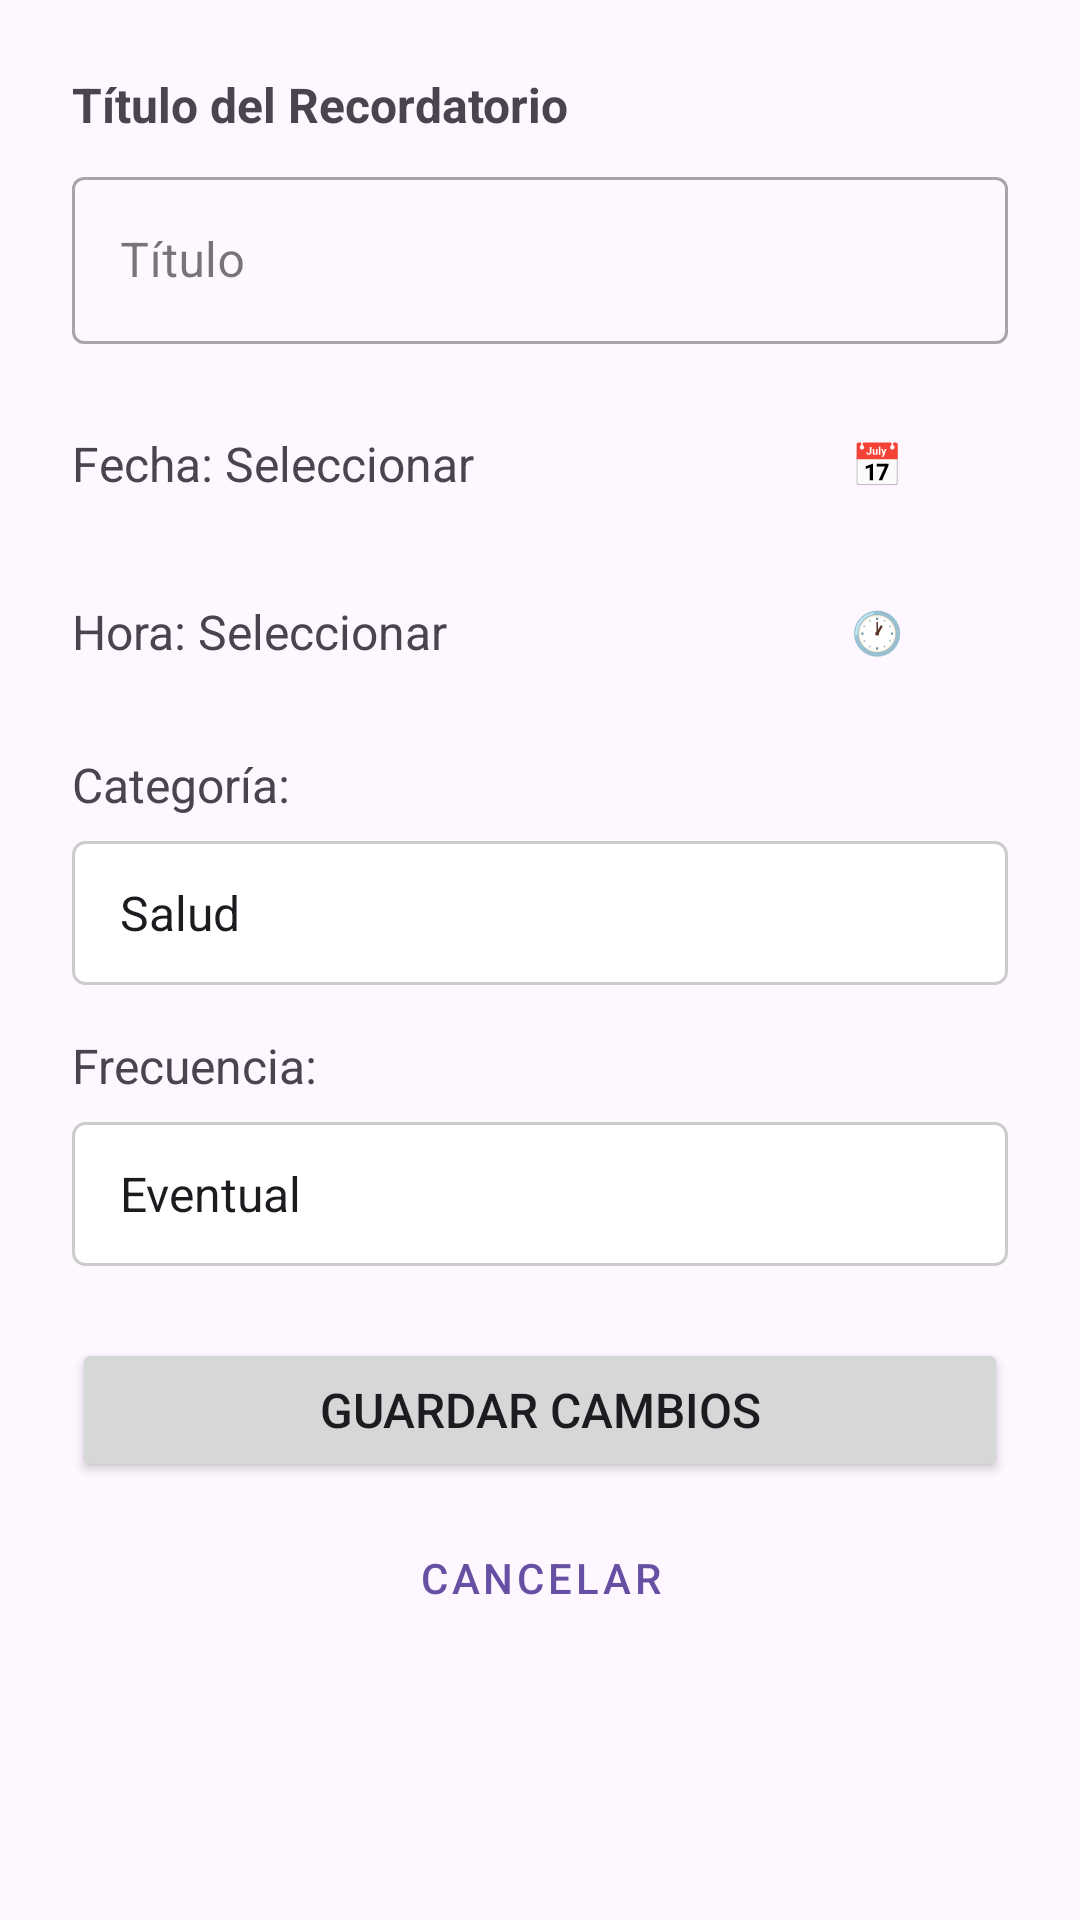

Here is an Android app screen rendered from its layout file. Give the layout XML and the strings, colors and styles it references.
<!-- AndroidManifest.xml: application theme Theme.MemoLoop -->
<!-- res/layout/dialog_edit_reminder.xml -->
<?xml version="1.0" encoding="utf-8"?>
<LinearLayout xmlns:android="http://schemas.android.com/apk/res/android"
    xmlns:app="http://schemas.android.com/apk/res-auto"
    android:layout_width="match_parent"
    android:layout_height="wrap_content"
    android:orientation="vertical"
    android:padding="24dp">

    <TextView
        android:layout_width="wrap_content"
        android:layout_height="wrap_content"
        android:text="@string/reminder_title_label"
        android:textSize="16sp"
        android:textStyle="bold"
        android:layout_marginBottom="8dp" />

    <com.google.android.material.textfield.TextInputLayout
        android:layout_width="match_parent"
        android:layout_height="wrap_content"
        android:layout_marginBottom="16dp"
        style="@style/Widget.MaterialComponents.TextInputLayout.OutlinedBox">

        <com.google.android.material.textfield.TextInputEditText
            android:id="@+id/et_edit_reminder_title"
            android:layout_width="match_parent"
            android:layout_height="wrap_content"
            android:hint="@string/reminder_title_hint_short"
            android:inputType="text" />

    </com.google.android.material.textfield.TextInputLayout>

    <LinearLayout
        android:layout_width="match_parent"
        android:layout_height="wrap_content"
        android:orientation="horizontal"
        android:gravity="center_vertical"
        android:layout_marginBottom="8dp">

        <TextView
            android:id="@+id/tv_edit_selected_date"
            android:layout_width="0dp"
            android:layout_height="wrap_content"
            android:layout_weight="1"
            android:text="@string/selected_date_placeholder"
            android:textSize="16sp" />

        <Button
            android:id="@+id/btn_edit_select_date"
            android:layout_width="wrap_content"
            android:layout_height="wrap_content"
            android:text="@string/date_picker_icon"
            style="@style/Widget.MaterialComponents.Button.OutlinedButton" />

    </LinearLayout>

    <LinearLayout
        android:layout_width="match_parent"
        android:layout_height="wrap_content"
        android:orientation="horizontal"
        android:gravity="center_vertical"
        android:layout_marginBottom="16dp">

        <TextView
            android:id="@+id/tv_edit_selected_time"
            android:layout_width="0dp"
            android:layout_height="wrap_content"
            android:layout_weight="1"
            android:text="@string/selected_time_placeholder"
            android:textSize="16sp" />

        <Button
            android:id="@+id/btn_edit_select_time"
            android:layout_width="wrap_content"
            android:layout_height="wrap_content"
            android:text="@string/time_picker_icon"
            style="@style/Widget.MaterialComponents.Button.OutlinedButton" />

    </LinearLayout>

    <TextView
        android:layout_width="wrap_content"
        android:layout_height="wrap_content"
        android:text="@string/category_label"
        android:textSize="16sp"
        android:layout_marginBottom="8dp" />

    <Spinner
        android:id="@+id/spinner_edit_category"
        android:layout_width="match_parent"
        android:layout_height="wrap_content"
        android:minHeight="48dp"
        android:entries="@array/reminder_categories"
        android:spinnerMode="dropdown"
        android:padding="8dp"
        android:background="@drawable/spinner_background"
        android:layout_marginBottom="16dp" />

    <TextView
        android:layout_width="wrap_content"
        android:layout_height="wrap_content"
        android:text="@string/frequency_label"
        android:textSize="16sp"
        android:layout_marginBottom="8dp" />

    <Spinner
        android:id="@+id/spinner_edit_frequency"
        android:layout_width="match_parent"
        android:layout_height="wrap_content"
        android:minHeight="48dp"
        android:entries="@array/reminder_frequencies"
        android:spinnerMode="dropdown"
        android:padding="8dp"
        android:background="@drawable/spinner_background"
        android:layout_marginBottom="24dp" />

    <FrameLayout
        android:layout_width="match_parent"
        android:layout_height="wrap_content">

        <Button
            android:id="@+id/btn_save_edit_reminder"
            android:layout_width="match_parent"
            android:layout_height="wrap_content"
            android:text="@string/save_edit_button"
            android:textSize="16sp"
            android:layout_marginBottom="8dp" />

        <ProgressBar
            android:id="@+id/progress_bar_edit"
            android:layout_width="24dp"
            android:layout_height="24dp"
            android:layout_gravity="center"
            android:visibility="gone" />

    </FrameLayout>

    <Button
        android:id="@+id/btn_cancel_edit_reminder"
        android:layout_width="match_parent"
        android:layout_height="wrap_content"
        android:text="@string/cancel_edit_button"
        style="@style/Widget.MaterialComponents.Button.TextButton"
        android:textColor="?attr/colorPrimary" />

</LinearLayout>
<!-- resources referenced by this layout -->
<resources>
  <string-array name="reminder_categories">
          <item>Salud</item>
          <item>Deporte</item>
          <item>Ocio</item>
          <item>Estudio</item>
          <item>General</item>
      </string-array>
  <string-array name="reminder_frequencies">
          <item>Eventual</item>
          <item>Fijo</item>
      </string-array>
  <!-- drawable spinner_background (drawable) -->
  <?xml version="1.0" encoding="utf-8"?>
  <shape xmlns:android="http://schemas.android.com/apk/res/android"
      android:shape="rectangle">
      <corners android:radius="4dp"/>
      <stroke android:width="1dp" android:color="#CCCCCC"/>
      <solid android:color="#FFFFFF"/>
  </shape>
  <string name="cancel_edit_button">Cancelar</string>
  <string name="category_label">Categoría:</string>
  <string name="date_picker_icon">📅</string>
  <string name="frequency_label">Frecuencia:</string>
  <string name="reminder_title_hint_short">Título</string>
  <string name="reminder_title_label">Título del Recordatorio</string>
  <string name="save_edit_button">Guardar Cambios</string>
  <string name="selected_date_placeholder">Fecha: Seleccionar</string>
  <string name="selected_time_placeholder">Hora: Seleccionar</string>
  <string name="time_picker_icon">🕐</string>
  <style name="Theme.MemoLoop" parent="Base.Theme.MemoLoop" />
  <style name="Base.Theme.MemoLoop" parent="Theme.Material3.DayNight.NoActionBar">
          
          
      </style>
</resources>
